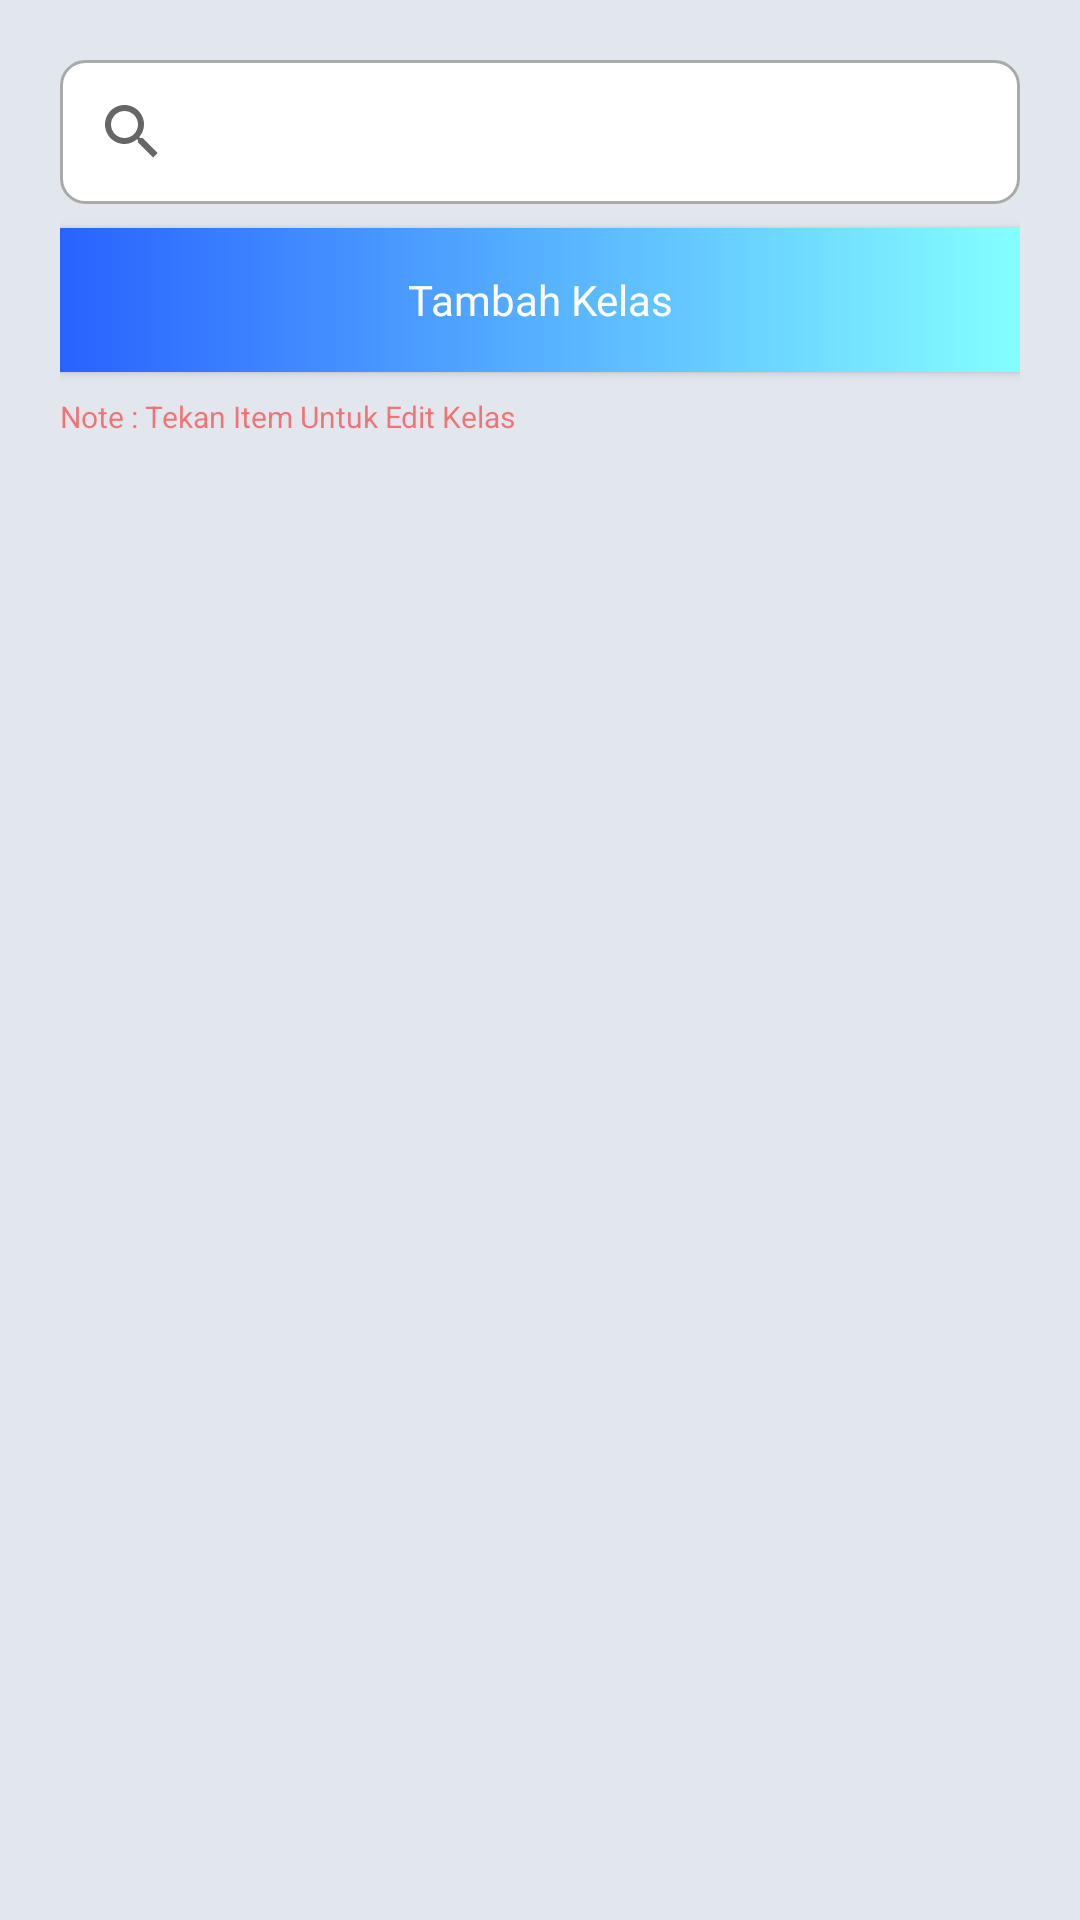

This screen was rendered from an Android layout file. Write that file and the resources it references.
<!-- AndroidManifest.xml: application theme Theme.HADIRLY -->
<!-- res/layout/fragment_admin_kelas.xml -->
<?xml version="1.0" encoding="utf-8"?>
<FrameLayout xmlns:android="http://schemas.android.com/apk/res/android"
    xmlns:tools="http://schemas.android.com/tools"
    android:layout_width="match_parent"
    android:layout_height="match_parent"
    android:background="#E2E7EE"
    tools:context=".admin.kelas.AdminKelasFragment">

    

    <LinearLayout
        android:layout_width="match_parent"
        android:layout_height="match_parent"
        android:layout_marginTop="20dp"
        android:layout_marginHorizontal="20dp"
        android:orientation="vertical">

        <SearchView
            android:id="@+id/search"
            android:layout_width="match_parent"
            android:layout_height="wrap_content"
            android:background="@drawable/round_field">

        </SearchView>

        <Button
            android:id="@+id/button"
            android:layout_width="match_parent"
            android:layout_height="wrap_content"
            android:background="@drawable/gradback"
            android:textColor="@color/white"
            android:fontFamily="@font/geobold"
            android:layout_marginTop="8dp"
            android:text="Tambah Kelas"
            android:textAllCaps="false"/>


        <TextView
            android:id="@+id/textView7"
            android:layout_width="match_parent"
            android:layout_height="wrap_content"
            android:textColor="#FF0000"
            android:alpha="0.5"
            android:layout_marginVertical="8dp"
            android:textSize="10sp"
            android:text="Note : Tekan Item Untuk Edit Kelas" />

        <androidx.recyclerview.widget.RecyclerView
            android:id="@+id/recycle"
            android:layout_marginTop="2dp"
            android:layout_width="match_parent"
            android:layout_height="0dp"
            android:layout_weight="1">

        </androidx.recyclerview.widget.RecyclerView>

    </LinearLayout>

</FrameLayout>
<!-- resources referenced by this layout -->
<resources>
  <color name="white">#FFFFFFFF</color>
  <!-- drawable gradback (drawable) -->
  <?xml version="1.0" encoding="utf-8"?>
  <shape xmlns:android="http://schemas.android.com/apk/res/android"
      android:shape="rectangle">
  
      <gradient
          android:angle="0"
          android:startColor="#2962FF"
          android:endColor="#84FFFF"
          android:type="linear"
          />
  
  </shape>
  <!-- drawable round_field (drawable) -->
  <?xml version="1.0" encoding="utf-8"?>
  <shape xmlns:android="http://schemas.android.com/apk/res/android"
      android:shape="rectangle">
  
      <solid
          android:color="@color/white"
          />
      <corners android:radius="8dp"/>
      <stroke android:color="#aaaaaa"
          android:width="1dp"
          />
  
  </shape>
  <style name="Theme.HADIRLY" parent="Base.Theme.HADIRLY" />
  <style name="Base.Theme.HADIRLY" parent="Theme.AppCompat.Light.NoActionBar">
          
          
          <item name="android:windowTranslucentStatus">true</item>
          <item name="android:statusBarColor">@android:color/transparent</item>
      </style>
</resources>
